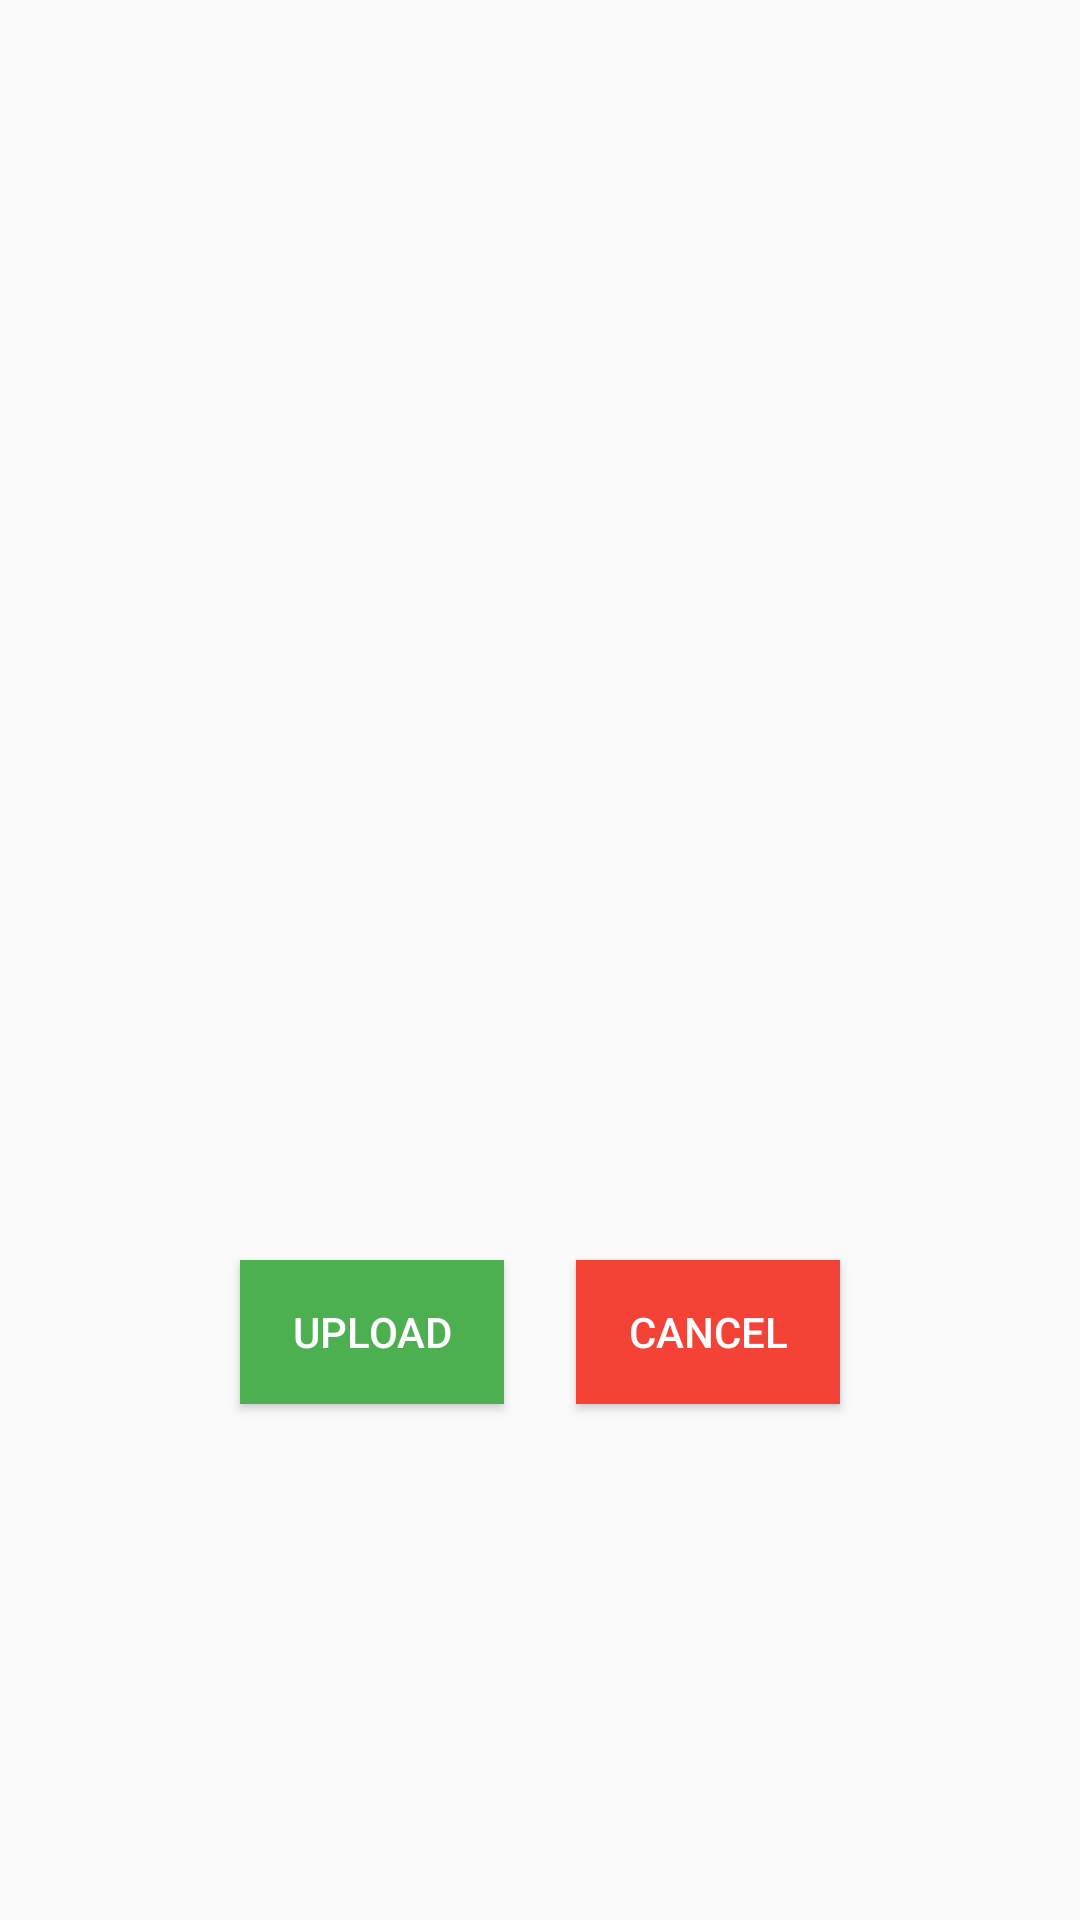

This screen was rendered from an Android layout file. Write that file and the resources it references.
<!-- AndroidManifest.xml: application theme AppTheme -->
<!-- res/layout/fragment_preview.xml -->
<?xml version="1.0" encoding="utf-8"?>
<androidx.constraintlayout.widget.ConstraintLayout
        xmlns:android="http://schemas.android.com/apk/res/android"
        xmlns:tools="http://schemas.android.com/tools"
        xmlns:app="http://schemas.android.com/apk/res-auto"
        android:id="@+id/photoPreviewLayout"
        android:layout_width="match_parent"
        android:layout_height="match_parent">
    <ImageView
            android:layout_width="200dp"
            android:layout_height="200dp" tools:srcCompat="@tools:sample/avatars"
            android:id="@+id/selectedImage"
            android:layout_marginTop="132dp"
            app:layout_constraintTop_toTopOf="parent" app:layout_constraintStart_toStartOf="parent"
            android:layout_marginStart="8dp" app:layout_constraintEnd_toEndOf="parent"
            android:layout_marginEnd="8dp" app:layout_constraintHorizontal_bias="0.497" tools:visibility="visible"/>
    <Button
            android:text="Upload"
            android:layout_width="wrap_content"
            android:layout_height="wrap_content"
            android:id="@+id/uploadPhotoButton"
            android:textColor="#FFFFFF" android:background="#4CAF50"
            app:layout_constraintStart_toStartOf="parent" android:layout_marginStart="80dp"
            android:layout_marginEnd="8dp" app:layout_constraintEnd_toStartOf="@+id/cancelButton"
            app:layout_constraintHorizontal_bias="0.0" android:layout_marginTop="88dp"
            app:layout_constraintTop_toBottomOf="@+id/selectedImage"/>
    <Button
            android:text="@android:string/cancel"
            android:layout_width="wrap_content"
            android:layout_height="wrap_content"
            android:id="@+id/cancelButton"
            android:background="#F44336" android:textColor="#FFFFFF"
            android:layout_marginEnd="80dp" app:layout_constraintEnd_toEndOf="parent" android:layout_marginTop="88dp"
            app:layout_constraintTop_toBottomOf="@+id/selectedImage"/>
</androidx.constraintlayout.widget.ConstraintLayout>
<!-- resources referenced by this layout -->
<resources>
  <style name="AppTheme" parent="Theme.AppCompat.Light.DarkActionBar">
          
          <item name="colorPrimary">@color/colorPrimary</item>
          <item name="colorPrimaryDark">@color/colorPrimaryDark</item>
          <item name="colorAccent">@color/colorAccent</item>
      </style>
  <!-- not gathered from this repository: default colours our renderer supplied (Android Studio template values) -->
  <color name="colorPrimary">#FF6200EE</color>
  <color name="colorPrimaryDark">#FF3700B3</color>
  <color name="colorAccent">#FF03DAC5</color>
</resources>
